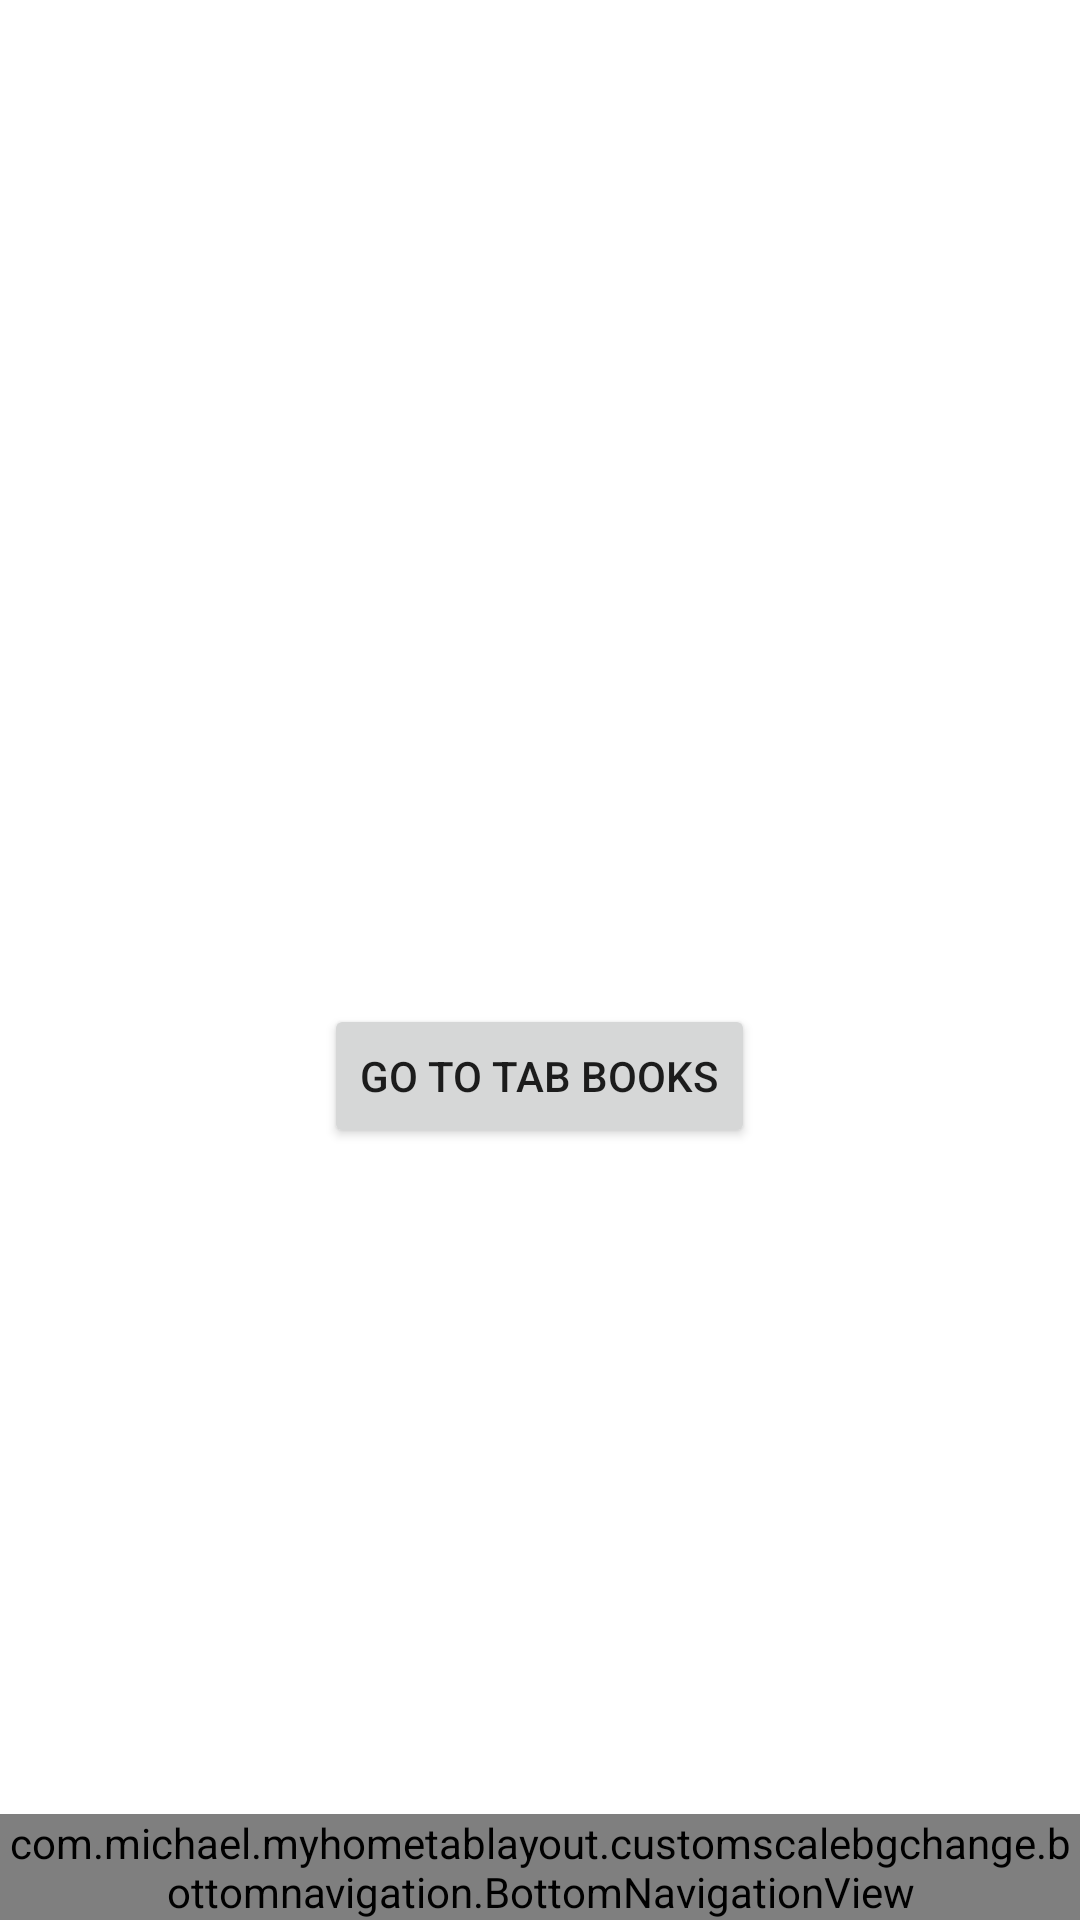

This screen was rendered from an Android layout file. Write that file and the resources it references.
<!-- AndroidManifest.xml: application theme AppTheme -->
<!-- res/layout/activity_scale_bgchange.xml -->
<?xml version="1.0" encoding="utf-8"?>
<RelativeLayout xmlns:android="http://schemas.android.com/apk/res/android"
    android:layout_width="match_parent"
    android:layout_height="match_parent"
    android:background="@android:color/white">

    <com.michael.myhometablayout.customscalebgchange.bottomnavigation.BottomNavigationView
        android:id="@+id/bottomNavigation"
        android:layout_width="match_parent"
        android:layout_height="wrap_content"
        android:layout_alignParentBottom="true" />

    <TextView
        android:id="@+id/textView"
        android:layout_width="wrap_content"
        android:layout_height="wrap_content"
        android:layout_centerHorizontal="true"
        android:layout_centerVertical="true"
        android:textAppearance="?android:attr/textAppearanceLarge" />

    <Button
        android:id="@+id/button"
        style="?android:attr/buttonStyleSmall"
        android:layout_width="wrap_content"
        android:layout_below="@+id/textView"
        android:layout_height="wrap_content"
        android:layout_centerHorizontal="true"
        android:text="go to tab books" />
</RelativeLayout>
<!-- resources referenced by this layout -->
<resources>
  <style name="AppTheme" parent="Theme.AppCompat.Light.DarkActionBar">
          
          <item name="colorPrimary">@color/colorPrimary</item>
          <item name="colorPrimaryDark">@color/colorPrimaryDark</item>
          <item name="colorAccent">@color/colorAccent</item>
      </style>
  <color name="colorPrimary">#3F51B5</color>
  <color name="colorPrimaryDark">#303F9F</color>
  <color name="colorAccent">#FF4081</color>
</resources>
